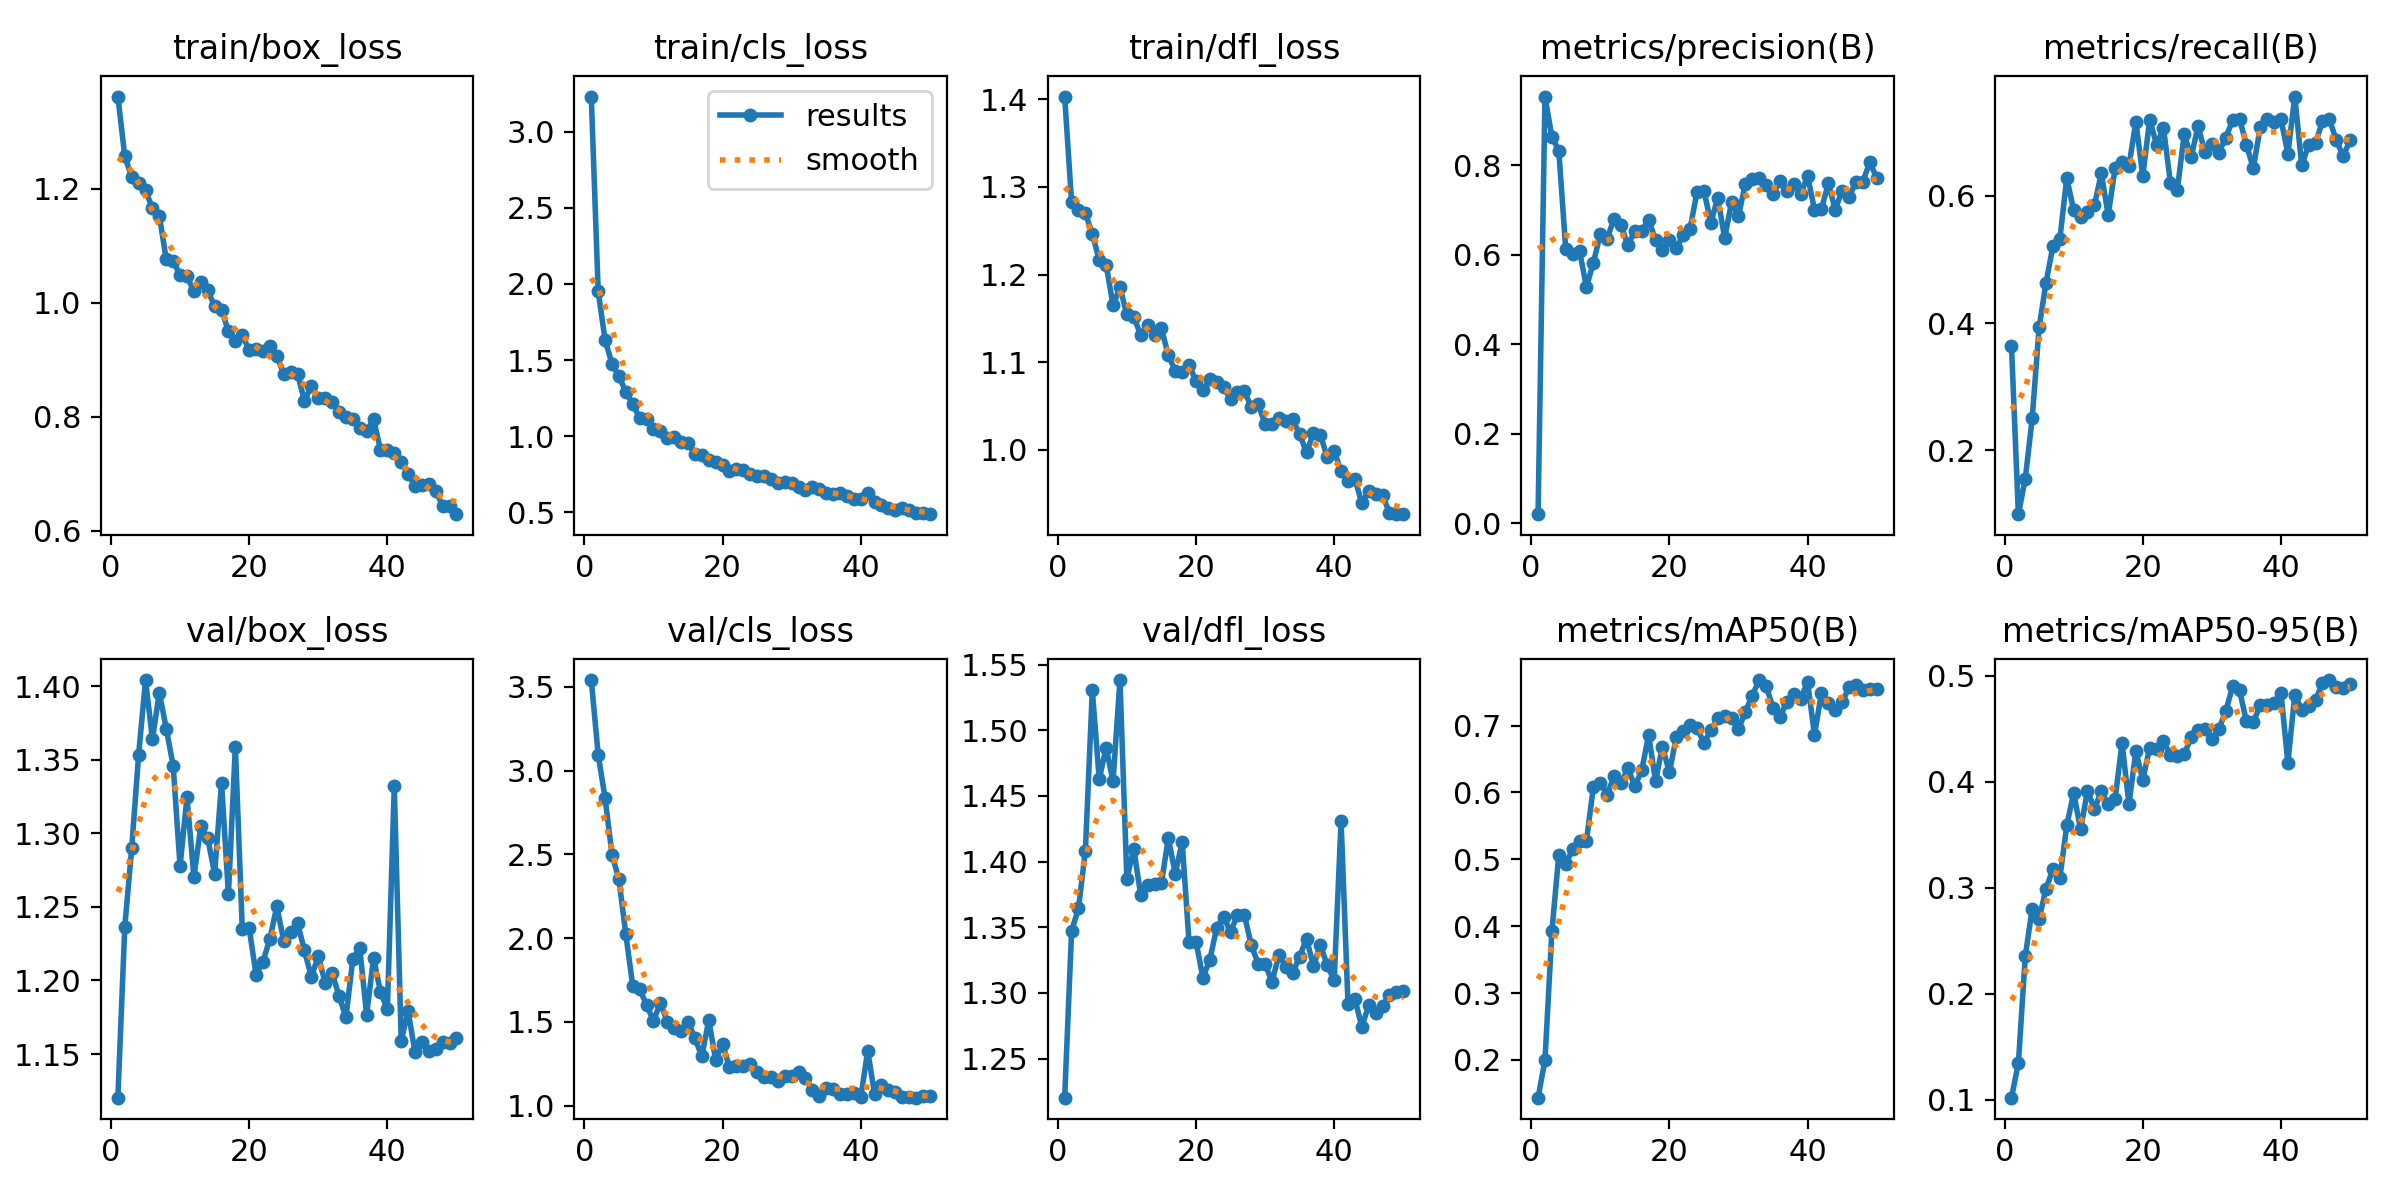

Source data for this figure (header and first rows):
epoch, time, train/box_loss, train/cls_loss, train/dfl_loss, metrics/precision(B), metrics/recall(B), metrics/mAP50(B), metrics/mAP50-95(B), val/box_loss, val/cls_loss, val/dfl_loss, lr/pg0, lr/pg1, lr/pg2
1, 163.1, 1.362, 3.23, 1.403, 0.01997, 0.3648, 0.1435, 0.102, 1.12, 3.541, 1.22, 0.0002444, 0.0002444, 0.0002444
2, 322.7, 1.257, 1.952, 1.283, 0.9533, 0.09971, 0.1998, 0.1345, 1.237, 3.096, 1.347, 0.0004901, 0.0004901, 0.0004901
3, 475.1, 1.22, 1.63, 1.274, 0.863, 0.1553, 0.3924, 0.2356, 1.29, 2.835, 1.364, 0.0007256, 0.0007256, 0.0007256
4, 628.4, 1.21, 1.476, 1.27, 0.8326, 0.2507, 0.5065, 0.2804, 1.353, 2.498, 1.408, 0.000951, 0.000951, 0.000951
5, 781.2, 1.197, 1.393, 1.247, 0.6129, 0.3931, 0.4931, 0.2707, 1.404, 2.35, 1.53, 0.001023, 0.001023, 0.001023
6, 937.3, 1.165, 1.293, 1.217, 0.6015, 0.4636, 0.5148, 0.2989, 1.364, 2.023, 1.463, 0.001001, 0.001001, 0.001001
7, 1100, 1.153, 1.21, 1.211, 0.6076, 0.5212, 0.527, 0.3175, 1.396, 1.715, 1.487, 0.000979, 0.000979, 0.000979
8, 1253, 1.076, 1.12, 1.165, 0.528, 0.532, 0.5279, 0.3093, 1.371, 1.694, 1.461, 0.000957, 0.000957, 0.000957
9, 1404, 1.074, 1.115, 1.186, 0.5817, 0.6283, 0.6081, 0.3587, 1.346, 1.6, 1.538, 0.000935, 0.000935, 0.000935
10, 1571, 1.048, 1.044, 1.155, 0.6455, 0.5775, 0.6144, 0.3893, 1.278, 1.506, 1.387, 0.000913, 0.000913, 0.000913
11, 1729, 1.047, 1.031, 1.152, 0.636, 0.5668, 0.5968, 0.3549, 1.325, 1.612, 1.41, 0.000891, 0.000891, 0.000891
12, 1893, 1.02, 0.9867, 1.131, 0.6801, 0.5744, 0.6242, 0.3914, 1.27, 1.501, 1.375, 0.000869, 0.000869, 0.000869
13, 2050, 1.037, 0.9963, 1.143, 0.6662, 0.585, 0.6135, 0.3742, 1.305, 1.46, 1.382, 0.000847, 0.000847, 0.000847
14, 2209, 1.022, 0.9624, 1.131, 0.6211, 0.6354, 0.6361, 0.3907, 1.297, 1.446, 1.383, 0.000825, 0.000825, 0.000825
15, 2390, 0.9942, 0.9581, 1.139, 0.6529, 0.57, 0.6096, 0.3788, 1.272, 1.501, 1.384, 0.000803, 0.000803, 0.000803
16, 2546, 0.9875, 0.8805, 1.108, 0.6523, 0.6439, 0.6329, 0.3837, 1.334, 1.402, 1.418, 0.000781, 0.000781, 0.000781
17, 2697, 0.9501, 0.8731, 1.09, 0.6785, 0.6533, 0.6858, 0.4365, 1.259, 1.294, 1.391, 0.000759, 0.000759, 0.000759
18, 2886, 0.9323, 0.8427, 1.089, 0.6322, 0.6471, 0.6171, 0.3789, 1.359, 1.51, 1.415, 0.000737, 0.000737, 0.000737
19, 3038, 0.9429, 0.8272, 1.097, 0.6097, 0.7168, 0.6687, 0.4289, 1.235, 1.273, 1.339, 0.000715, 0.000715, 0.000715
20, 3206, 0.9173, 0.8129, 1.079, 0.6319, 0.631, 0.63, 0.4015, 1.235, 1.367, 1.339, 0.000693, 0.000693, 0.000693
21, 3369, 0.918, 0.7687, 1.068, 0.6144, 0.7198, 0.6824, 0.4321, 1.204, 1.228, 1.312, 0.000671, 0.000671, 0.000671
22, 3542, 0.9146, 0.7872, 1.08, 0.6431, 0.6804, 0.6917, 0.431, 1.213, 1.237, 1.325, 0.000649, 0.000649, 0.000649
23, 3699, 0.9236, 0.7785, 1.078, 0.6582, 0.7065, 0.7007, 0.4381, 1.228, 1.237, 1.349, 0.000627, 0.000627, 0.000627
24, 3846, 0.9074, 0.7489, 1.072, 0.7402, 0.6207, 0.6961, 0.4248, 1.25, 1.247, 1.358, 0.0006051, 0.0006051, 0.0006051
25, 3996, 0.8748, 0.7416, 1.058, 0.743, 0.6093, 0.6745, 0.4241, 1.227, 1.2, 1.346, 0.0005831, 0.0005831, 0.0005831
26, 4142, 0.8779, 0.736, 1.065, 0.6713, 0.6975, 0.6929, 0.4257, 1.233, 1.169, 1.359, 0.0005611, 0.0005611, 0.0005611
27, 4290, 0.8747, 0.7156, 1.067, 0.7268, 0.6605, 0.7113, 0.4423, 1.239, 1.168, 1.359, 0.0005391, 0.0005391, 0.0005391
28, 4435, 0.8283, 0.6948, 1.049, 0.6374, 0.7097, 0.7151, 0.4486, 1.22, 1.147, 1.337, 0.0005171, 0.0005171, 0.0005171
29, 4582, 0.8533, 0.7012, 1.052, 0.7168, 0.6686, 0.7108, 0.4498, 1.202, 1.177, 1.322, 0.0004951, 0.0004951, 0.0004951
30, 4727, 0.8333, 0.69, 1.029, 0.6862, 0.6811, 0.6942, 0.44, 1.217, 1.173, 1.322, 0.0004731, 0.0004731, 0.0004731
31, 4875, 0.8325, 0.6654, 1.029, 0.7589, 0.6677, 0.7209, 0.4495, 1.198, 1.202, 1.308, 0.0004511, 0.0004511, 0.0004511
32, 5020, 0.8262, 0.6474, 1.037, 0.7699, 0.6912, 0.7449, 0.4663, 1.205, 1.166, 1.329, 0.0004291, 0.0004291, 0.0004291
33, 5167, 0.8089, 0.6641, 1.033, 0.7712, 0.7187, 0.7681, 0.4898, 1.19, 1.092, 1.32, 0.0004071, 0.0004071, 0.0004071
34, 5314, 0.7999, 0.6501, 1.035, 0.7552, 0.7216, 0.759, 0.4863, 1.175, 1.058, 1.315, 0.0003851, 0.0003851, 0.0003851
35, 5463, 0.7953, 0.6286, 1.018, 0.7361, 0.68, 0.7269, 0.457, 1.215, 1.106, 1.327, 0.0003631, 0.0003631, 0.0003631
36, 5610, 0.7795, 0.6195, 0.9972, 0.7654, 0.6438, 0.7129, 0.4562, 1.222, 1.101, 1.341, 0.0003411, 0.0003411, 0.0003411
37, 5755, 0.775, 0.6281, 1.019, 0.7415, 0.7075, 0.7357, 0.4721, 1.177, 1.069, 1.321, 0.0003191, 0.0003191, 0.0003191
38, 5902, 0.7954, 0.6069, 1.017, 0.7581, 0.7201, 0.7479, 0.4725, 1.215, 1.068, 1.337, 0.0002971, 0.0002971, 0.0002971
39, 6047, 0.7421, 0.5852, 0.9915, 0.7354, 0.7169, 0.7396, 0.4739, 1.192, 1.072, 1.321, 0.0002751, 0.0002751, 0.0002751
40, 6195, 0.7407, 0.5844, 0.9987, 0.7757, 0.7203, 0.7656, 0.4838, 1.18, 1.048, 1.31, 0.0002531, 0.0002531, 0.0002531
41, 6340, 0.7355, 0.6264, 0.9755, 0.7008, 0.6664, 0.6862, 0.4178, 1.332, 1.326, 1.431, 0.0002311, 0.0002311, 0.0002311
42, 6487, 0.7198, 0.5703, 0.9644, 0.701, 0.7561, 0.7484, 0.482, 1.159, 1.07, 1.291, 0.0002091, 0.0002091, 0.0002091
43, 6632, 0.6993, 0.5488, 0.967, 0.7594, 0.648, 0.7338, 0.4679, 1.179, 1.12, 1.295, 0.0001871, 0.0001871, 0.0001871
44, 6776, 0.6786, 0.5282, 0.9392, 0.7008, 0.6801, 0.724, 0.4713, 1.151, 1.094, 1.274, 0.0001651, 0.0001651, 0.0001651
45, 6921, 0.6798, 0.5162, 0.9527, 0.743, 0.6824, 0.7346, 0.4769, 1.158, 1.082, 1.29, 0.0001431, 0.0001431, 0.0001431
46, 7068, 0.6817, 0.527, 0.9493, 0.7294, 0.7172, 0.7574, 0.4931, 1.152, 1.05, 1.285, 0.0001211, 0.0001211, 0.0001211
47, 7215, 0.67, 0.5165, 0.9485, 0.762, 0.7204, 0.7601, 0.4958, 1.153, 1.05, 1.29, 9.91012e-05, 9.91012e-05, 9.91012e-05
48, 7360, 0.6437, 0.493, 0.9279, 0.763, 0.6877, 0.7533, 0.4888, 1.158, 1.047, 1.299, 7.71034e-05, 7.71034e-05, 7.71034e-05
49, 7504, 0.6425, 0.4948, 0.9269, 0.8062, 0.6622, 0.7544, 0.4884, 1.158, 1.058, 1.301, 5.51056e-05, 5.51056e-05, 5.51056e-05
50, 7702, 0.6289, 0.4879, 0.9266, 0.7721, 0.6874, 0.755, 0.4924, 1.161, 1.055, 1.301, 3.31078e-05, 3.31078e-05, 3.31078e-05
